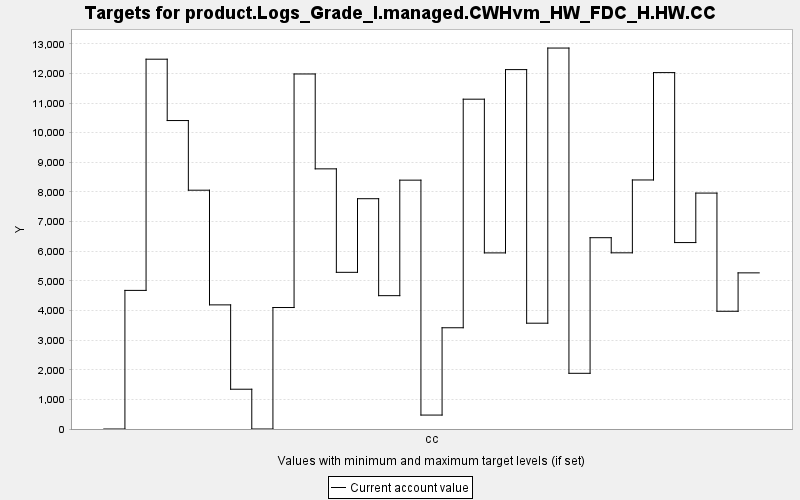

Source data for this figure (header and first rows):
TARGET, PERIOD, YEAR, PERIODWIDTH, MINIMUM, MAXIMUM, MINWEIGHT, MAXWEIGHT, CURRENT, SUMMARY
product.Logs_Grade_I.managed.CWHvm_HW_FD…, 0, 0, 10.0, 0.0, 10000, 1.0, 1.0, 0.0, 0.0
product.Logs_Grade_I.managed.CWHvm_HW_FD…, 1, 10, 10.0, 0.0, 10000, 1.0, 1.0, 4679, 0.0
product.Logs_Grade_I.managed.CWHvm_HW_FD…, 2, 20, 10.0, 0.0, 10000, 1.0, 1.0, 12482, 0.0
product.Logs_Grade_I.managed.CWHvm_HW_FD…, 3, 30, 10.0, 0.0, 10000, 1.0, 1.0, 10411, 0.0
product.Logs_Grade_I.managed.CWHvm_HW_FD…, 4, 40, 10.0, 0.0, 10000, 1.0, 1.0, 8060, 0.0
product.Logs_Grade_I.managed.CWHvm_HW_FD…, 5, 50, 10.0, 0.0, 10000, 1.0, 1.0, 4190, 0.0
product.Logs_Grade_I.managed.CWHvm_HW_FD…, 6, 60, 10.0, 0.0, 10000, 1.0, 1.0, 1343, 0.0
product.Logs_Grade_I.managed.CWHvm_HW_FD…, 7, 70, 10.0, 0.0, 10000, 1.0, 1.0, 0.0, 0.0
product.Logs_Grade_I.managed.CWHvm_HW_FD…, 8, 80, 10.0, 0.0, 10000, 1.0, 1.0, 4100, 0.0
product.Logs_Grade_I.managed.CWHvm_HW_FD…, 9, 90, 10.0, 0.0, 10000, 1.0, 1.0, 11983, 0.0
product.Logs_Grade_I.managed.CWHvm_HW_FD…, 10, 100, 10.0, 0.0, 10000, 1.0, 1.0, 8781, 0.0
product.Logs_Grade_I.managed.CWHvm_HW_FD…, 11, 110, 10.0, 0.0, 10000, 1.0, 1.0, 5288, 0.0
product.Logs_Grade_I.managed.CWHvm_HW_FD…, 12, 120, 10.0, 0.0, 10000, 1.0, 1.0, 7773, 0.0
product.Logs_Grade_I.managed.CWHvm_HW_FD…, 13, 130, 10.0, 0.0, 10000, 1.0, 1.0, 4501, 0.0
product.Logs_Grade_I.managed.CWHvm_HW_FD…, 14, 140, 10.0, 0.0, 10000, 1.0, 1.0, 8400, 0.0
product.Logs_Grade_I.managed.CWHvm_HW_FD…, 15, 150, 10.0, 0.0, 10000, 1.0, 1.0, 470.3, 0.0
product.Logs_Grade_I.managed.CWHvm_HW_FD…, 16, 160, 10.0, 0.0, 10000, 1.0, 1.0, 3417, 0.0
product.Logs_Grade_I.managed.CWHvm_HW_FD…, 17, 170, 10.0, 0.0, 10000, 1.0, 1.0, 11132, 0.0
product.Logs_Grade_I.managed.CWHvm_HW_FD…, 18, 180, 10.0, 0.0, 10000, 1.0, 1.0, 5944, 0.0
product.Logs_Grade_I.managed.CWHvm_HW_FD…, 19, 190, 10.0, 0.0, 10000, 1.0, 1.0, 12131, 0.0
product.Logs_Grade_I.managed.CWHvm_HW_FD…, 20, 200, 10.0, 0.0, 10000, 1.0, 1.0, 3571, 0.0
product.Logs_Grade_I.managed.CWHvm_HW_FD…, 21, 210, 10.0, 0.0, 10000, 1.0, 1.0, 12858, 0.0
product.Logs_Grade_I.managed.CWHvm_HW_FD…, 22, 220, 10.0, 0.0, 10000, 1.0, 1.0, 1880, 0.0
product.Logs_Grade_I.managed.CWHvm_HW_FD…, 23, 230, 10.0, 0.0, 10000, 1.0, 1.0, 6457, 0.0
product.Logs_Grade_I.managed.CWHvm_HW_FD…, 24, 240, 10.0, 0.0, 10000, 1.0, 1.0, 5947, 0.0
product.Logs_Grade_I.managed.CWHvm_HW_FD…, 25, 250, 10.0, 0.0, 10000, 1.0, 1.0, 8406, 0.0
product.Logs_Grade_I.managed.CWHvm_HW_FD…, 26, 260, 10.0, 0.0, 10000, 1.0, 1.0, 12030, 0.0
product.Logs_Grade_I.managed.CWHvm_HW_FD…, 27, 270, 10.0, 0.0, 10000, 1.0, 1.0, 6293, 0.0
product.Logs_Grade_I.managed.CWHvm_HW_FD…, 28, 280, 10.0, 0.0, 10000, 1.0, 1.0, 7963, 0.0
product.Logs_Grade_I.managed.CWHvm_HW_FD…, 29, 290, 10.0, 0.0, 10000, 1.0, 1.0, 3974, 0.0
product.Logs_Grade_I.managed.CWHvm_HW_FD…, 30, 300, 10.0, 0.0, 10000, 1.0, 1.0, 5270, 0.0
